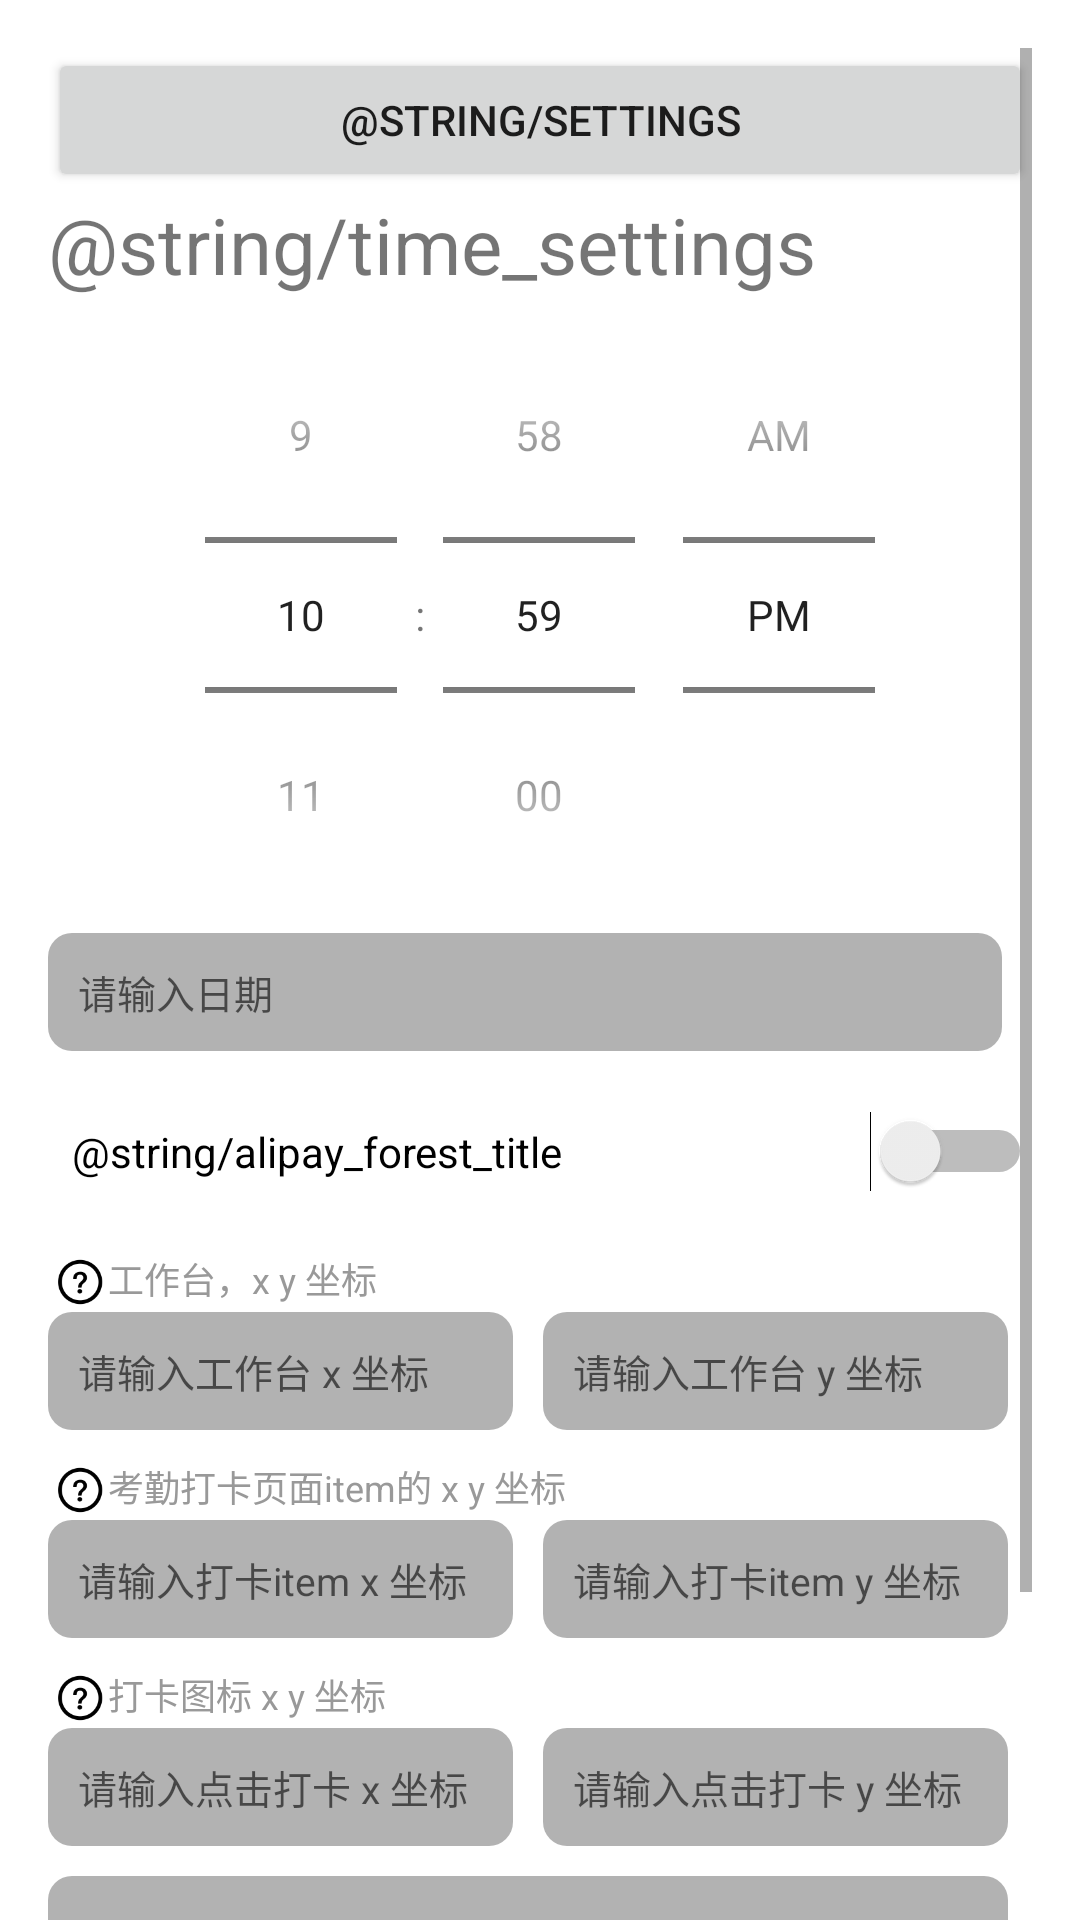

Android layout source for this screen:
<!-- AndroidManifest.xml: application theme Theme.StupidAccess -->
<!-- res/layout/activity_task.xml -->
<?xml version="1.0" encoding="utf-8"?>
<ScrollView xmlns:android="http://schemas.android.com/apk/res/android"
    android:layout_width="match_parent"
    android:layout_height="match_parent"
    android:orientation="vertical"
    android:paddingLeft="@dimen/activity_horizontal_margin"
    android:paddingTop="@dimen/activity_vertical_margin"
    android:paddingRight="@dimen/activity_horizontal_margin">

    <LinearLayout
        android:layout_width="match_parent"
        android:layout_height="wrap_content"
        android:orientation="vertical">


        <Button
            android:id="@+id/btn_settings"
            android:layout_width="match_parent"
            android:layout_height="wrap_content"
            android:layout_gravity="center"
            android:text="@string/settings" />

        <TextView
            android:layout_width="match_parent"
            android:layout_height="wrap_content"
            android:text="@string/time_settings"
            android:textSize="26sp" />

        <TimePicker
            android:id="@+id/timepick"
            android:layout_width="match_parent"
            android:layout_height="wrap_content"
            android:timePickerMode="spinner">

        </TimePicker>

        <EditText
            android:id="@+id/et_day"
            android:layout_width="match_parent"
            android:layout_height="wrap_content"
            android:layout_marginEnd="@dimen/base_dp_10"
            android:paddingVertical="@dimen/base_dp_10"
            android:layout_weight="1"
            android:background="@drawable/shape_666666_cnr_8"
            android:paddingHorizontal="@dimen/base_dp_10"
            android:hint="请输入日期"
            android:inputType="number"
            android:textSize="@dimen/base_dp_13" />

        <Switch
            android:id="@+id/sw_alipay_forest"
            android:layout_width="match_parent"
            android:layout_height="wrap_content"
            android:layout_marginTop="@dimen/base_dp_20"
            android:layout_marginStart="8dp"
            android:text="@string/alipay_forest_title" />

        <androidx.appcompat.widget.LinearLayoutCompat
            android:layout_width="wrap_content"
            android:layout_height="wrap_content"
            android:layout_marginTop="@dimen/base_dp_20"
            android:orientation="horizontal">

            <ImageView
                android:layout_width="@dimen/base_dp_20"
                android:layout_height="@dimen/base_dp_20"
                android:src="@mipmap/icon_help" />

            <TextView
                android:layout_width="match_parent"
                android:layout_height="wrap_content"
                android:text="工作台，x y 坐标"
                android:textColor="#999999"
                android:textSize="@dimen/base_dp_12" />
        </androidx.appcompat.widget.LinearLayoutCompat>

        <androidx.appcompat.widget.LinearLayoutCompat
            android:layout_width="match_parent"
            android:layout_height="wrap_content"
            android:orientation="horizontal">

            <EditText
                android:id="@+id/et_table_x"
                android:layout_width="0dp"
                android:layout_height="wrap_content"
                android:layout_marginEnd="@dimen/base_dp_10"
                android:paddingVertical="@dimen/base_dp_10"
                android:layout_weight="1"
                android:background="@drawable/shape_666666_cnr_8"
                android:paddingHorizontal="@dimen/base_dp_10"
                android:hint="请输入工作台 x 坐标"
                android:inputType="number"
                android:textSize="@dimen/base_dp_13" />

            <EditText
                android:id="@+id/et_table_y"
                android:layout_width="0dp"
                android:layout_height="wrap_content"
                android:paddingVertical="@dimen/base_dp_10"
                android:paddingHorizontal="@dimen/base_dp_10"
                android:layout_marginEnd="8dp"
                android:background="@drawable/shape_666666_cnr_8"
                android:layout_weight="1"
                android:hint="请输入工作台 y 坐标"
                android:inputType="number"
                android:textSize="@dimen/base_dp_13" />
        </androidx.appcompat.widget.LinearLayoutCompat>

        <androidx.appcompat.widget.LinearLayoutCompat
            android:layout_width="wrap_content"
            android:layout_height="wrap_content"
            android:layout_marginTop="@dimen/base_dp_10"
            android:orientation="horizontal">

            <ImageView
                android:layout_width="@dimen/base_dp_20"
                android:layout_height="@dimen/base_dp_20"
                android:src="@mipmap/icon_help" />

            <TextView
                android:layout_width="match_parent"
                android:layout_height="wrap_content"
                android:text="考勤打卡页面item的 x y 坐标"
                android:textColor="#999999"
                android:textSize="@dimen/base_dp_12" />
        </androidx.appcompat.widget.LinearLayoutCompat>

        <androidx.appcompat.widget.LinearLayoutCompat
            android:layout_width="match_parent"
            android:layout_height="wrap_content"
            android:orientation="horizontal">

            <EditText
                android:id="@+id/et_item_x"
                android:layout_width="0dp"
                android:layout_height="wrap_content"
                android:layout_marginEnd="@dimen/base_dp_10"
                android:paddingVertical="@dimen/base_dp_10"
                android:layout_weight="1"
                android:background="@drawable/shape_666666_cnr_8"
                android:paddingHorizontal="@dimen/base_dp_10"
                android:hint="请输入打卡item x 坐标"
                android:inputType="number"
                android:textSize="@dimen/base_dp_13" />

            <EditText
                android:id="@+id/et_item_y"
                android:layout_width="0dp"
                android:layout_height="wrap_content"
                android:paddingVertical="@dimen/base_dp_10"
                android:paddingHorizontal="@dimen/base_dp_10"
                android:layout_marginEnd="8dp"
                android:background="@drawable/shape_666666_cnr_8"
                android:layout_weight="1"
                android:hint="请输入打卡item y 坐标"
                android:inputType="number"
                android:textSize="@dimen/base_dp_13" />
        </androidx.appcompat.widget.LinearLayoutCompat>


        <androidx.appcompat.widget.LinearLayoutCompat
            android:layout_width="wrap_content"
            android:layout_height="wrap_content"
            android:layout_marginTop="@dimen/base_dp_10"
            android:orientation="horizontal">

            <ImageView
                android:layout_width="@dimen/base_dp_20"
                android:layout_height="@dimen/base_dp_20"
                android:src="@mipmap/icon_help" />

            <TextView
                android:layout_width="match_parent"
                android:layout_height="wrap_content"
                android:gravity="center_vertical"
                android:text="打卡图标 x y 坐标"
                android:textColor="#999999"
                android:textSize="@dimen/base_dp_12" />
        </androidx.appcompat.widget.LinearLayoutCompat>

        <androidx.appcompat.widget.LinearLayoutCompat
            android:layout_width="match_parent"
            android:layout_height="wrap_content"
            android:orientation="horizontal">

            <EditText
                android:id="@+id/et_card_x"
                android:layout_width="0dp"
                android:layout_marginEnd="@dimen/base_dp_10"
                android:background="@drawable/shape_666666_cnr_8"
                android:padding="@dimen/base_dp_10"
                android:layout_height="wrap_content"
                android:layout_weight="1"
                android:hint="请输入点击打卡 x 坐标"
                android:inputType="number"
                android:textSize="@dimen/base_dp_13" />

            <EditText
                android:id="@+id/et_card_y"
                android:layout_width="0dp"
                android:padding="@dimen/base_dp_10"
                android:background="@drawable/shape_666666_cnr_8"
                android:layout_height="wrap_content"
                android:layout_marginEnd="8dp"
                android:layout_weight="1"
                android:hint="请输入点击打卡 y 坐标"
                android:inputType="number"
                android:textSize="@dimen/base_dp_13" />
        </androidx.appcompat.widget.LinearLayoutCompat>



        
        
        
        
        

        
        
        
        
        

        
        
        
        
        

        
        
        
        
        

        <EditText
            android:id="@+id/et_pwd"
            android:layout_width="match_parent"
            android:layout_marginTop="@dimen/base_dp_10"
            android:layout_height="wrap_content"
            android:padding="@dimen/base_dp_10"
            android:layout_marginEnd="8dp"
            android:background="@drawable/shape_666666_cnr_8"
            android:hint="请输入登录密码"
            android:inputType="textPassword"
            android:textSize="@dimen/base_dp_16" />

        <EditText
            android:id="@+id/et_delay"
            android:layout_width="match_parent"
            android:layout_height="wrap_content"
            android:layout_marginTop="@dimen/base_dp_10"
            android:layout_marginEnd="8dp"
            android:padding="@dimen/base_dp_10"
            android:background="@drawable/shape_666666_cnr_8"
            android:hint="请输入自定义延时时间(1s = 1000ms)"
            android:inputType="number"
            android:textSize="@dimen/base_dp_13" />


        <Button
            android:id="@+id/btn_start"
            android:layout_width="wrap_content"
            android:layout_height="wrap_content"
            android:layout_gravity="center"
            android:layout_marginTop="10dp"
            android:text="保存启动源计划" />
    </LinearLayout>

</ScrollView>
<!-- resources referenced by this layout -->
<resources>
  <dimen name="activity_horizontal_margin">16dp</dimen>
  <dimen name="activity_vertical_margin">16dp</dimen>
  <dimen name="base_dp_10">10.00dp</dimen>
  <dimen name="base_dp_12">12.00dp</dimen>
  <dimen name="base_dp_13">13.00dp</dimen>
  <dimen name="base_dp_16">16.00dp</dimen>
  <dimen name="base_dp_20">20.00dp</dimen>
  <!-- drawable shape_666666_cnr_8 (drawable) -->
  <?xml version="1.0" encoding="utf-8"?>
  <shape xmlns:android="http://schemas.android.com/apk/res/android">
      <solid android:color="#80666666" />
      <corners android:radius="@dimen/base_dp_8" />
  </shape>
  <!-- mipmap icon_help: webp bitmap (mipmap-xxhdpi, 1748 bytes) -->
  <style name="Theme.StupidAccess" parent="Theme.MaterialComponents.DayNight.DarkActionBar">
          
          <item name="colorPrimary">@color/purple_500</item>
          <item name="colorPrimaryVariant">@color/purple_700</item>
          <item name="colorOnPrimary">@color/white</item>
          
          <item name="colorSecondary">@color/teal_200</item>
          <item name="colorSecondaryVariant">@color/teal_700</item>
          <item name="colorOnSecondary">@color/black</item>
          
          <item name="android:statusBarColor">?attr/colorPrimaryVariant</item>
          
      </style>
  <dimen name="base_dp_8">8.00dp</dimen>
  <!-- not gathered from this repository: default colours our renderer supplied (Android Studio template values) -->
  <color name="purple_500">#FF6200EE</color>
  <color name="purple_700">#FF3700B3</color>
  <color name="teal_200">#FF03DAC5</color>
  <color name="teal_700">#FF018786</color>
  <color name="black">#FF000000</color>
  <color name="white">#FFFFFFFF</color>
</resources>
